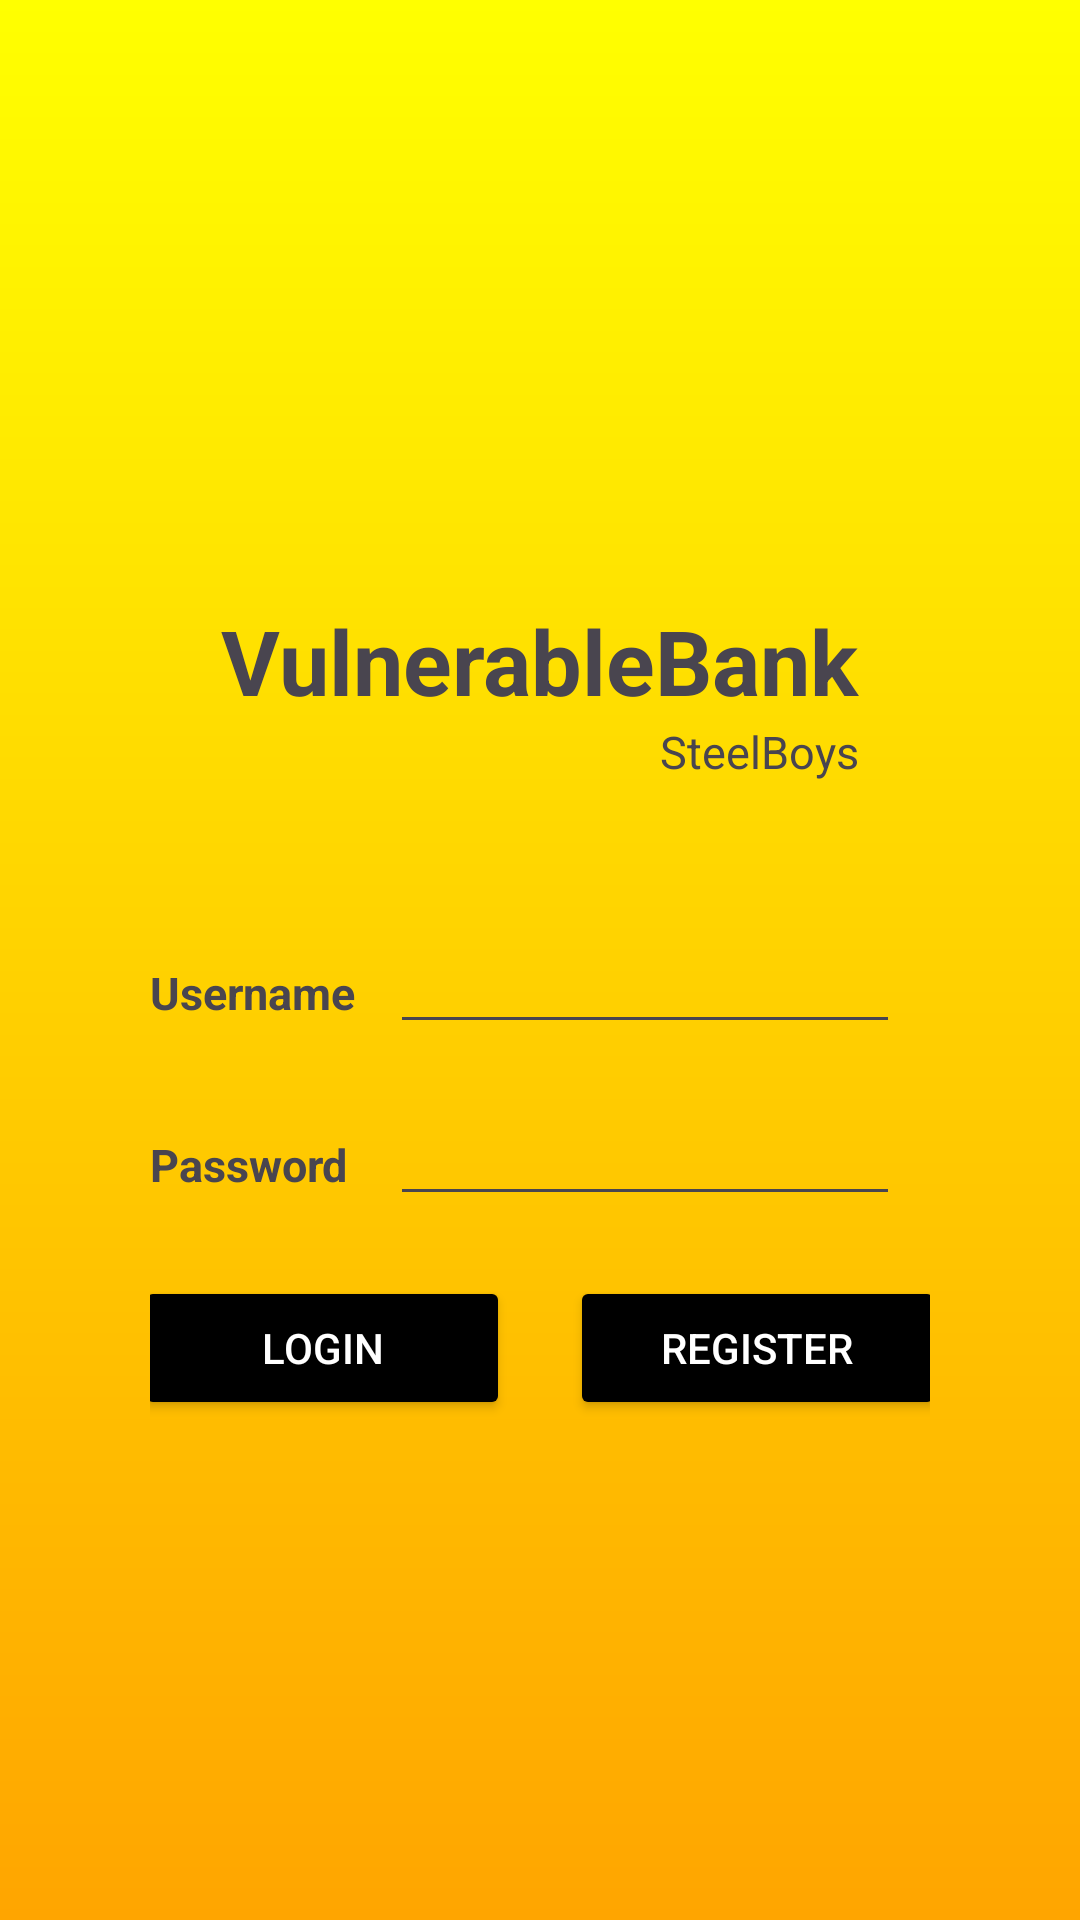

Android layout source for this screen:
<!-- AndroidManifest.xml: application theme Theme.VulnerableBank -->
<!-- res/layout/activity_main.xml -->
<?xml version="1.0" encoding="utf-8"?>
<RelativeLayout xmlns:android="http://schemas.android.com/apk/res/android"
    xmlns:app="http://schemas.android.com/apk/res-auto"
    xmlns:tools="http://schemas.android.com/tools"
    android:id="@+id/main"
    android:layout_width="match_parent"
    android:layout_height="match_parent"
    tools:context=".MainActivity"
    android:background="@drawable/gradient_background">

    <TextView
        android:id="@+id/app_first_page_title"
        android:layout_width="wrap_content"
        android:layout_height="wrap_content"
        android:layout_centerHorizontal="true"
        android:layout_marginTop="200dp"
        android:text="@string/app_first_page_title"
        android:textSize="30sp"
        android:textStyle="bold"

        app:layout_constraintBottom_toBottomOf="parent"
        app:layout_constraintEnd_toEndOf="parent"
        app:layout_constraintStart_toStartOf="parent"
        app:layout_constraintTop_toTopOf="parent" />

    <TextView
        android:id="@+id/app_first_page_developers"
        android:layout_width="wrap_content"
        android:layout_height="wrap_content"

        android:layout_below="@id/app_first_page_title"
        android:layout_alignEnd="@id/app_first_page_title"
        android:textSize="15sp"

        android:text="@string/app_first_page_developers" />

    <LinearLayout
        android:id="@+id/app_first_page_layout"
        android:layout_width="match_parent"
        android:layout_height="match_parent"

        android:layout_below="@id/app_first_page_developers"
        android:orientation="vertical"
        android:gravity="center_horizontal"
        >

        <LinearLayout
            android:id="@+id/app_first_page_layout_username"
            android:layout_width="match_parent"
            android:layout_height="wrap_content"

            android:layout_marginLeft="50dp"
            android:layout_marginRight="50dp"
            android:layout_marginTop="50dp"
            >

            <TextView
                android:id="@+id/app_first_page_textView_username"
                android:layout_width="70dp"
                android:layout_height="wrap_content"
                android:text="@string/app_first_page_textView_username"
                android:textSize="15sp"
                android:textStyle="bold"
                />

            <EditText
                android:id="@+id/app_first_page_editText_username"
                android:layout_width="match_parent"
                android:layout_height="wrap_content"

                android:textSize="15sp"

                android:layout_marginLeft="10dp"
                android:layout_marginRight="10dp"
                />

        </LinearLayout>

        <LinearLayout
            android:id="@+id/app_first_page_layout_password"
            android:layout_width="match_parent"
            android:layout_height="wrap_content"

            android:layout_marginLeft="50dp"
            android:layout_marginRight="50dp"
            android:layout_marginTop="20dp"
            >

            <TextView
                android:id="@+id/app_first_page_textView_password"
                android:layout_width="70dp"
                android:layout_height="wrap_content"
                android:text="@string/app_first_page_textView_password"
                android:textSize="15sp"
                android:textStyle="bold"
                />

            <EditText
                android:id="@+id/app_first_page_editText_password"
                android:layout_width="match_parent"
                android:layout_height="wrap_content"

                android:textSize="15sp"

                android:layout_marginLeft="10dp"
                android:layout_marginRight="10dp"
                />

        </LinearLayout>

        <LinearLayout
            android:id="@+id/app_first_page_layout_login_register"
            android:layout_width="match_parent"
            android:layout_height="wrap_content"

            android:layout_marginLeft="50dp"
            android:layout_marginRight="50dp"
            android:layout_marginTop="20dp"

            android:gravity="center"
            >

            <Button
                android:id="@+id/app_first_page_button_login"
                android:layout_width="125dp"
                android:layout_height="wrap_content"

                android:text="@string/app_first_page_button_login_text"
                android:textColor="#FFFFFF"
                android:backgroundTint="#000000"
                android:layout_marginEnd="10dp"
            />
            <Button
                android:id="@+id/app_first_page_button_register"
                android:layout_width="125dp"
                android:layout_height="wrap_content"

                android:text="@string/app_first_page_button_register_text"
                android:textColor="#FFFFFF"
                android:backgroundTint="#000000"
                android:layout_marginStart="10dp"
                />
        </LinearLayout>

        <TextView
            android:id="@+id/app_first_page_copyright"
            android:layout_width="wrap_content"
            android:layout_height="wrap_content"

            android:text="@string/app_first_page_copyright"
            android:layout_marginTop="175dp"
            />

    </LinearLayout>

</RelativeLayout>
<!-- resources referenced by this layout -->
<resources>
  <!-- drawable gradient_background (drawable) -->
  <shape
      xmlns:android="http://schemas.android.com/apk/res/android"
      android:shape="rectangle"
  >
      <gradient
          android:startColor="#FFFF00"
          android:endColor="#FFA500"
          android:angle="60"
      /> 
  </shape>
  <string name="app_first_page_button_login_text">Login</string>
  <string name="app_first_page_button_register_text">Register</string>
  <string name="app_first_page_copyright">©Copyright SteelBoys</string>
  <string name="app_first_page_developers">SteelBoys</string>
  <string name="app_first_page_textView_password">Password</string>
  <string name="app_first_page_textView_username">Username</string>
  <string name="app_first_page_title">VulnerableBank</string>
  <style name="Theme.VulnerableBank" parent="Base.Theme.VulnerableBank" />
  <style name="Base.Theme.VulnerableBank" parent="Theme.Material3.DayNight.NoActionBar">
          
          
      </style>
</resources>
